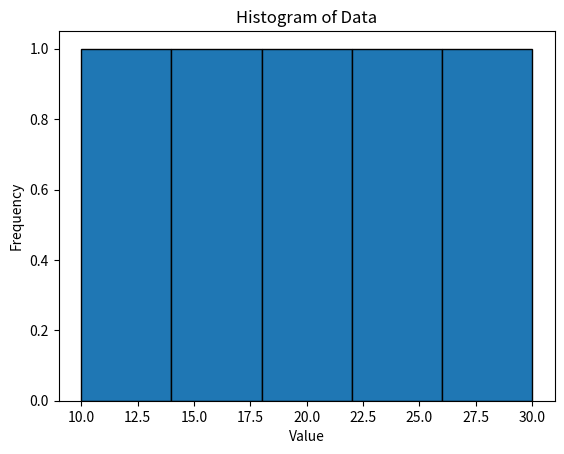

The matplotlib source for this figure:
import numpy as np
import pandas as pd
import matplotlib.pyplot as plt
data = [10, 15, 20, 25, 30]
data_series = pd.Series(data)
# Mean (average)
mean = data_series.mean()

# Median (middle value)
median = data_series.median()

# Mode (most frequent value)
mode = data_series.mode().values[0]

# Standard deviation
std_dev = data_series.std()

# Variance
variance = data_series.var()

# Range (max - min)
range_val = data_series.max() - data_series.min()
plt.hist(data_series, bins=5, edgecolor='k')
plt.title("Histogram of Data")
plt.xlabel("Value")
plt.ylabel("Frequency")
plt.show()

print(f"Mean: {mean}")
print(f"Median: {median}")
print(f"Mode: {mode}")
print(f"Standard Deviation: {std_dev}")
print(f"Variance: {variance}")
print(f"Range: {range_val}")
